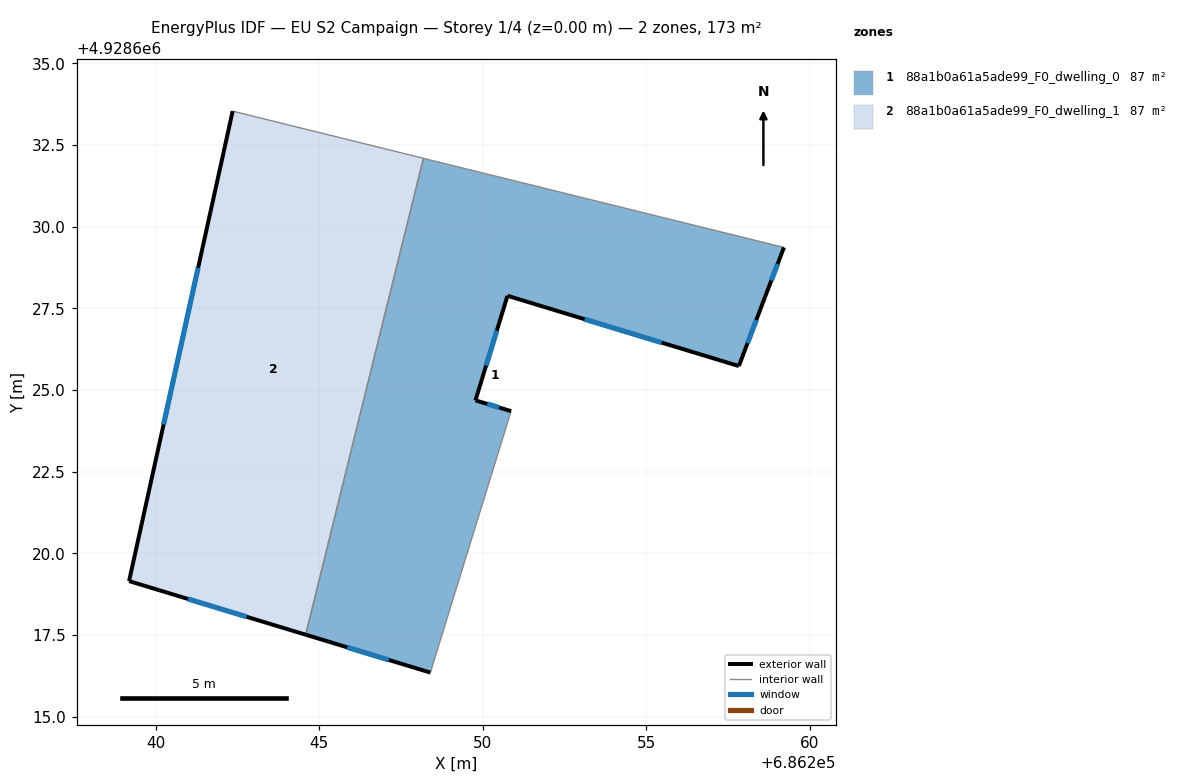
=== STOREY PLAN SPEC (per zone: floor XY polygon, exterior-wall plan segments, windows/doors) ===
zone 1: 88a1b0a61a5ade99_F0_dwelling_0  (86.6 m²)
  floor: (686257.84, 4928625.73) (686258.64, 4928627.84) (686259.22, 4928629.36) (686248.19, 4928632.09) (686244.58, 4928617.51) (686248.40, 4928616.35) (686250.87, 4928624.35) (686249.78, 4928624.68) (686250.76, 4928627.88)
  exterior wall: (686250.76, 4928627.88) – (686249.78, 4928624.68)  [3.3 m]
    window: (686250.43, 4928626.82) – (686250.10, 4928625.75)  [1.1 m²]
  exterior wall: (686249.78, 4928624.68) – (686250.87, 4928624.35)  [1.1 m]
    window: (686250.14, 4928624.57) – (686250.50, 4928624.46)  [0.4 m²]
  exterior wall: (686248.40, 4928616.35) – (686244.58, 4928617.51)  [4.0 m]
    window: (686247.13, 4928616.74) – (686245.85, 4928617.13)  [1.3 m²]
  exterior wall: (686259.22, 4928629.36) – (686258.64, 4928627.84)  [1.6 m]
    window: (686259.02, 4928628.86) – (686258.83, 4928628.35)  [0.5 m²]
  exterior wall: (686258.64, 4928627.84) – (686257.84, 4928625.73)  [2.3 m]
    window: (686258.37, 4928627.14) – (686258.10, 4928626.44)  [0.8 m²]
  exterior wall: (686257.84, 4928625.73) – (686250.76, 4928627.88)  [7.4 m]
    window: (686255.48, 4928626.45) – (686253.12, 4928627.17)  [2.5 m²]
  interior walls: 3
zone 2: 88a1b0a61a5ade99_F0_dwelling_1  (86.6 m²)
  floor: (686244.58, 4928617.51) (686248.19, 4928632.09) (686242.35, 4928633.53) (686239.18, 4928619.15)
  exterior wall: (686244.58, 4928617.51) – (686239.18, 4928619.15)  [5.6 m]
    window: (686242.78, 4928618.06) – (686240.98, 4928618.61)  [1.9 m²]
  exterior wall: (686239.18, 4928619.15) – (686242.35, 4928633.53)  [14.7 m]
    window: (686240.23, 4928623.95) – (686241.29, 4928628.74)  [4.9 m²]
  interior walls: 2

=== DERIVED (storey summary) ===
Building: EU S2 Campaign
Storey: 1 of 4  (floor level z = 0.00 m)
Storey gross floor area: 173.2 m²
Zones on this storey: 2
  - 88a1b0a61a5ade99_F0_dwelling_0: floor 86.6 m²; exterior wall 19.8 m (59.3 m²); 6 window(s) 6.6 m²; WWR 11.1%
  - 88a1b0a61a5ade99_F0_dwelling_1: floor 86.6 m²; exterior wall 20.4 m (61.1 m²); 2 window(s) 6.8 m²; WWR 11.1%
Zone adjacency (shared interzone walls):
  - 88a1b0a61a5ade99_F0_dwelling_0 ↔ 88a1b0a61a5ade99_F0_dwelling_1